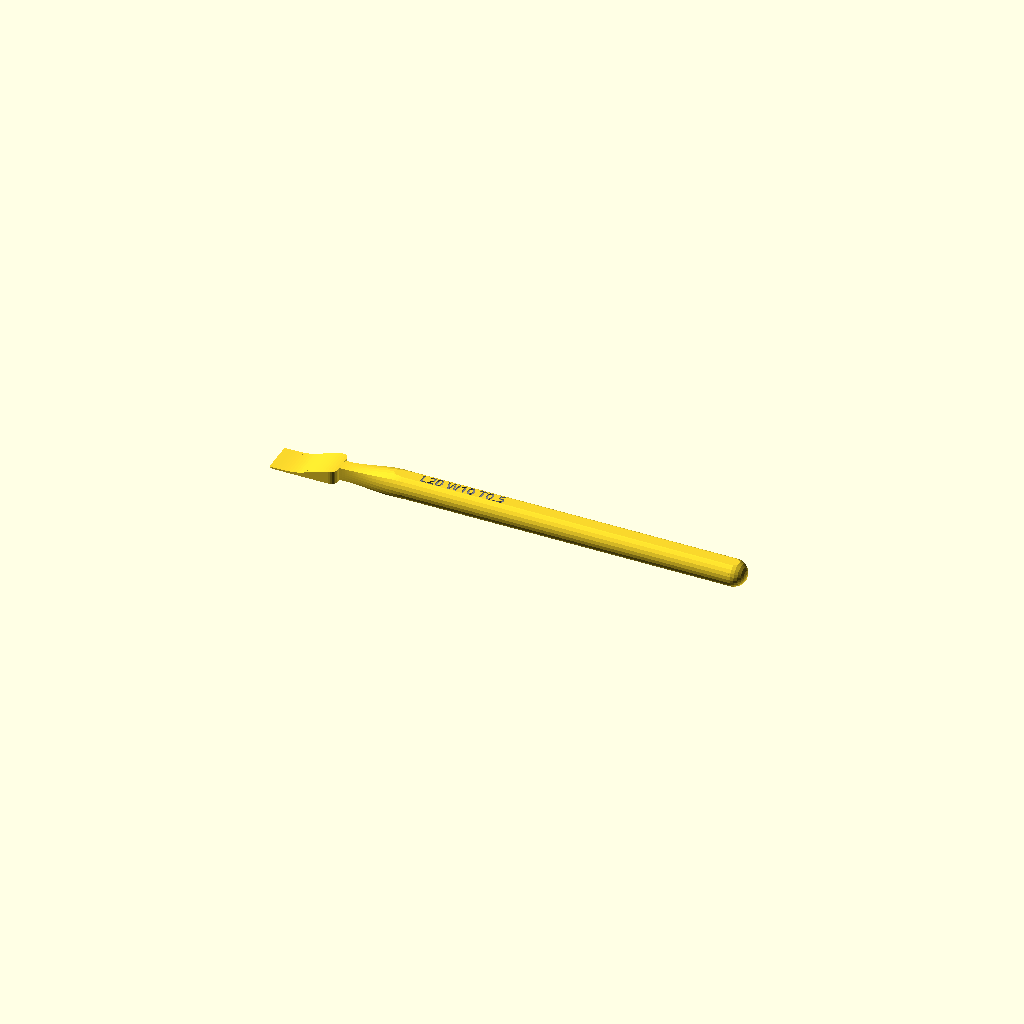
Cell 1: the model at its default parameters.
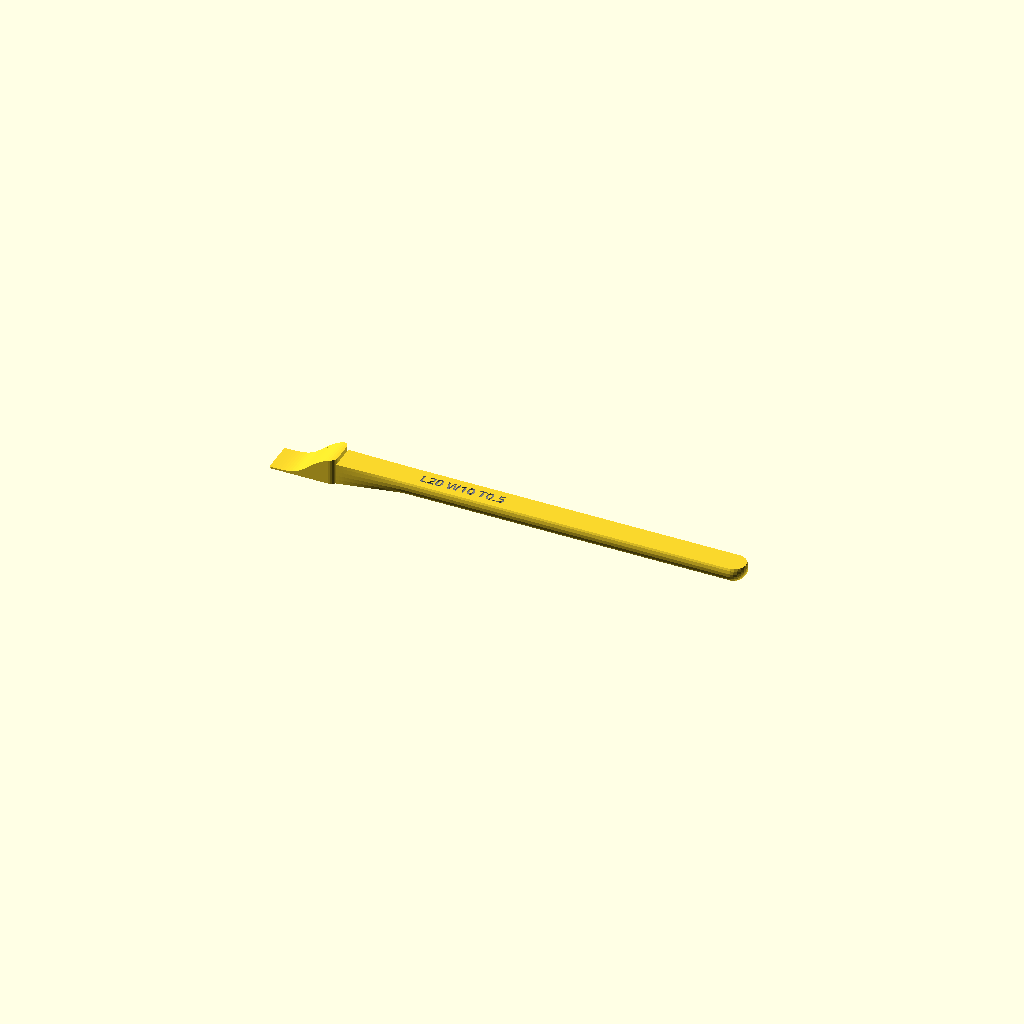
Cell 2: tip_back_end_thickness = 8 (everything else at default).
One fixed orthographic camera (rotation 55°, 0°, 25°; colour scheme Cornfield) for every cell.
The OpenSCAD source (src/tools/glue_applicator_v1.scad):
use <../../lib/maths.scad>
use <../../lib/points.scad>
use <../../lib/ease.scad>

include <../../lib/points_shapes.scad>


tip_width = 10.0; // [10.0 : 5.0 : 30.0]
tip_length = 20.0;

tip_front_end_thickness = 0.5;
tip_front_end_rounding = 0.5;

tip_back_end_thickness = 4.0;
tip_back_end_rounding = 2.0;

handle_joiner_length = 20.0;
handle_length = 100.0;
handle_radius = 4.0;


tip_thickness = max(tip_front_end_thickness, tip_back_end_thickness);

$fn = $preview ? 24 : 48;


function tip_top_point(t) =
    assert(0 <= t && t <= 1, str("0 <= t && t <= 1, got t = ", t))
    let (x = - tip_length * (1 - t))
    let (y1 = tip_front_end_thickness)
    let (y2 = tip_back_end_thickness)
    [x, lerp(y1, y2, ease_in_quadratic(ease_in_out_quadratic(t)))];

function f_slice(shape_a, shape_b, r_a, r_b, twist, twist_offset, height, height_offset, ease_interp, ease_scale, ease_twist) =
    function(t)
        pts_translate3(
            pts_inflate(
                pts_rotate2(
                    pts_scale2(
                        pts_f_interp_free(
                            shape_a,
                            shape_b,
                            ease_interp(t)
                        ),
                        [1, 1] * lerp_free(r_a, r_b, ease_scale(t))
                    ),
                    ease_twist(t) * twist + twist_offset
                )
            ),
            [0, 0, t * height + height_offset]
        );

module pts_slice(f) {
    pts_extrude([ for (t = [0 : 1 / $fn : 1]) f(t) ], loop = false);
}


module tip() {
    intersection() {
        rotate([90, 0, 0])
        linear_extrude(tip_width, center = true)
        polygon([ for (p = [
            [[- tip_length, 0]],
            [ for (t = [0 : 1 / $fn : 1]) tip_top_point(t)],
            [[0, 0]],
        ]) each p ]);

        linear_extrude(tip_thickness)
        offset(tip_front_end_rounding)
        offset(-tip_front_end_rounding)
        polygon([
            [- tip_length, tip_width / 2],
            [tip_front_end_rounding, tip_width / 2],
            [tip_front_end_rounding, - tip_width / 2],
            [- tip_length, - tip_width / 2],
        ]);

        linear_extrude(tip_thickness)
        offset(tip_back_end_rounding)
        offset(-tip_back_end_rounding)
        polygon([
            [- tip_length - tip_back_end_rounding, tip_width / 2],
            [0, tip_width / 2],
            [0, - tip_width / 2],
            [- tip_length - tip_back_end_rounding, - tip_width / 2],
        ]);
    }
}

module handle() {
    f_tip_back_slice = function(t)
        let (p = f_square(t))
        [p.x, p.y];

    f_handle_slice = function(t)
        let (p = f_circle_45(t))
        [p.x + 1/5, p.y];

    intersection() {
        translate([0, 0, tip_back_end_thickness / 2])
        render()
        rotate([180, 270, 0]) {
            pts_slice(f_slice(
                shape_a = f_tip_back_slice,
                shape_b = f_handle_slice,
                r_a = tip_back_end_thickness / 2,
                r_b = handle_radius,
                twist = 0,
                twist_offset = 0,
                height = handle_joiner_length,
                height_offset = 0,
                ease_interp = function(t) t,
                ease_scale = function(t) ease_in_out_sine(t),
                ease_twist = function(t) t
            ));

            translate([0, 0, handle_joiner_length])
            pts_slice(f_slice(
                shape_a = f_handle_slice,
                shape_b = f_handle_slice,
                r_a = handle_radius,
                r_b = handle_radius,
                twist = 0,
                twist_offset = 0,
                height = handle_length,
                height_offset = 0,
                ease_interp = function(t) t,
                ease_scale = function(t) t,
                ease_twist = function(t) t
            ));

            translate([handle_radius / 5, 0, handle_joiner_length + handle_length])
            sphere(handle_radius);
        }

        translate([0, 0, handle_radius * 4/5])
        cube([handle_length * 3, handle_radius * 2, handle_radius * 8/5], center = true);
    }
}

module label(t) {
    translate([handle_joiner_length + 4, 0, handle_radius * 8/5])
    color("grey")
    linear_extrude(t * 2, center = true, convexity = 10)
    text(
        str("L", tip_length, " W", tip_width, " T", tip_front_end_thickness),
        font = "JetBrains Mono:bold",
        size = handle_radius * 3/4,
        halign = "left",
        valign = "center"
    );
}


module assembly() {
    tip();

    difference() {
        handle();
        label(0.4);
    }
}

assembly();
Parameter table extracted from the source (name, type, default, range or options):
tip_width: number, default 10, range 10 to 30, step 5
tip_length: number, default 20
tip_front_end_thickness: number, default 0.5
tip_front_end_rounding: number, default 0.5
tip_back_end_thickness: number, default 4
tip_back_end_rounding: number, default 2
handle_joiner_length: number, default 20
handle_length: number, default 100
handle_radius: number, default 4
